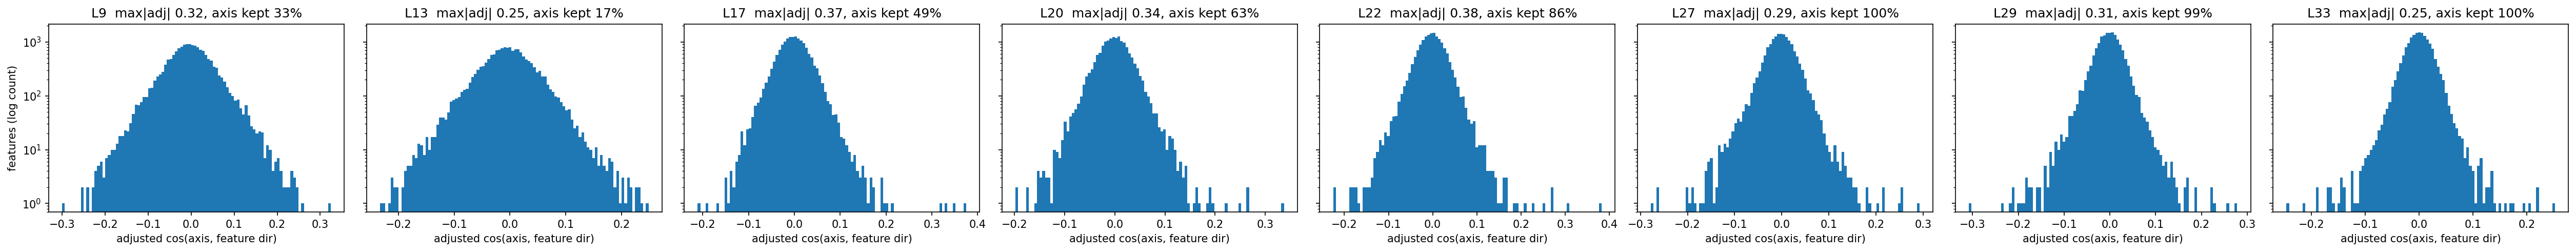

The data file committed next to this chart (first rows):
layer, pole, rank, feature, cosine_adj, cosine_raw, axis_kept
9, ai, 1, 2254, 0.3244, 0.2469, 0.3256
9, ai, 2, 7676, 0.2595, -0.6255, 0.3256
9, ai, 3, 7373, 0.245, -0.6955, 0.3256
9, ai, 4, 3082, 0.2445, 0.7027, 0.3256
9, ai, 5, 1769, 0.2414, 0.08764, 0.3256
9, ai, 6, 6134, 0.2395, -0.6093, 0.3256
9, ai, 7, 6457, 0.2385, -0.5994, 0.3256
9, ai, 8, 11650, 0.2367, 0.8726, 0.3256
9, ai, 9, 4419, 0.2364, -0.07449, 0.3256
9, ai, 10, 6038, 0.2359, -0.7571, 0.3256
9, ai, 11, 337, 0.2332, 0.8792, 0.3256
9, ai, 12, 14314, 0.2287, 0.8328, 0.3256
9, ai, 13, 1915, 0.2251, -0.4433, 0.3256
9, ai, 14, 15926, 0.2245, 0.7153, 0.3256
9, ai, 15, 4798, 0.2236, -0.1392, 0.3256
9, ai, 16, 12619, 0.2148, 0.7817, 0.3256
9, ai, 17, 8715, 0.2145, -0.009733, 0.3256
9, ai, 18, 5413, 0.2117, -0.5993, 0.3256
9, ai, 19, 1966, 0.2085, -0.06328, 0.3256
9, ai, 20, 8907, 0.2083, 0.833, 0.3256
9, ai, 21, 1761, 0.2068, 0.005985, 0.3256
9, ai, 22, 1555, 0.204, -0.1016, 0.3256
9, ai, 23, 880, 0.2029, 0.7435, 0.3256
9, ai, 24, 14161, 0.2026, -0.5448, 0.3256
9, ai, 25, 9919, 0.2025, 0.7296, 0.3256
9, human, 1, 826, -0.2996, -0.7504, 0.3256
9, human, 2, 2052, -0.252, 0.3078, 0.3256
9, human, 3, 1230, -0.2516, -0.338, 0.3256
9, human, 4, 1788, -0.2431, -0.3356, 0.3256
9, human, 5, 1650, -0.2423, -0.6599, 0.3256
9, human, 6, 63, -0.23, 0.7961, 0.3256
9, human, 7, 302, -0.227, 0.7893, 0.3256
9, human, 8, 329, -0.2243, 0.728, 0.3256
9, human, 9, 525, -0.2239, 0.8005, 0.3256
9, human, 10, 2881, -0.2217, -0.4882, 0.3256
9, human, 11, 3251, -0.2189, 0.2773, 0.3256
9, human, 12, 636, -0.2166, -0.5389, 0.3256
9, human, 13, 630, -0.2165, -0.8661, 0.3256
9, human, 14, 284, -0.2154, -0.8996, 0.3256
9, human, 15, 1564, -0.2139, -0.6973, 0.3256
9, human, 16, 741, -0.2137, 0.0526, 0.3256
9, human, 17, 495, -0.2118, 0.8004, 0.3256
9, human, 18, 3223, -0.2118, -0.7222, 0.3256
9, human, 19, 531, -0.21, -0.8472, 0.3256
9, human, 20, 2856, -0.2093, -0.6176, 0.3256
9, human, 21, 26, -0.2089, -0.86, 0.3256
9, human, 22, 645, -0.208, -0.8134, 0.3256
9, human, 23, 4, -0.2053, -0.8994, 0.3256
9, human, 24, 161, -0.2007, 0.7986, 0.3256
9, human, 25, 12261, -0.2006, 0.3115, 0.3256
13, ai, 1, 10918, 0.2485, -0.444, 0.169
13, ai, 2, 10935, 0.2384, 0.9153, 0.169
13, ai, 3, 10382, 0.2329, -0.8307, 0.169
13, ai, 4, 4126, 0.2316, 0.5234, 0.169
13, ai, 5, 14863, 0.2285, -0.7623, 0.169
13, ai, 6, 14049, 0.2268, -0.8474, 0.169
13, ai, 7, 7312, 0.2185, -0.8117, 0.169
13, ai, 8, 1326, 0.2184, 0.7956, 0.169
13, ai, 9, 8050, 0.2138, -0.776, 0.169
13, ai, 10, 8979, 0.2115, -0.7694, 0.169
... 340 more rows
